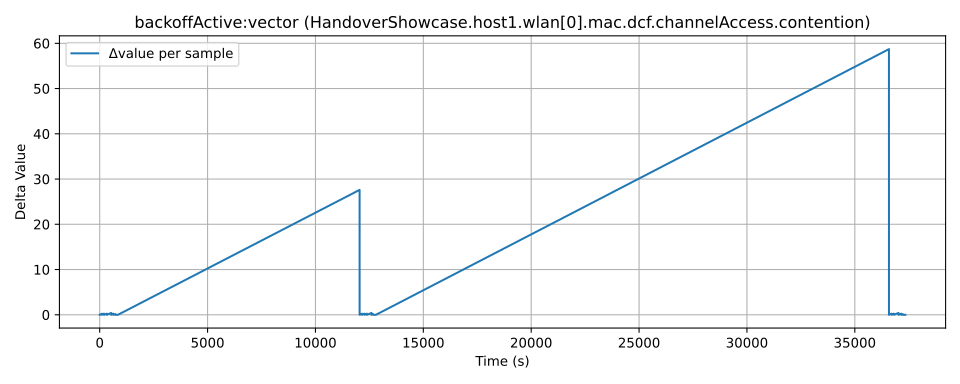

The file beside this chart, header and first rows:
time, value, module, metric
0.0, 0.0, HandoverShowcase.host1.wlan[0].mac.dcf.c…, backoffActive:vector
0.0, 0.0, HandoverShowcase.host1.wlan[0].mac.dcf.c…, backoffActive:vector
102.0, 0.2313, HandoverShowcase.host1.wlan[0].mac.dcf.c…, backoffActive:vector
103.0, 0.2313, HandoverShowcase.host1.wlan[0].mac.dcf.c…, backoffActive:vector
200.0, 0.4813, HandoverShowcase.host1.wlan[0].mac.dcf.c…, backoffActive:vector
201.0, 0.4813, HandoverShowcase.host1.wlan[0].mac.dcf.c…, backoffActive:vector
331.0, 0.7313, HandoverShowcase.host1.wlan[0].mac.dcf.c…, backoffActive:vector
332.0, 0.7313, HandoverShowcase.host1.wlan[0].mac.dcf.c…, backoffActive:vector
533.0, 1.131, HandoverShowcase.host1.wlan[0].mac.dcf.c…, backoffActive:vector
534.0, 1.131, HandoverShowcase.host1.wlan[0].mac.dcf.c…, backoffActive:vector
633.0, 1.381, HandoverShowcase.host1.wlan[0].mac.dcf.c…, backoffActive:vector
634.0, 1.381, HandoverShowcase.host1.wlan[0].mac.dcf.c…, backoffActive:vector
728.0, 1.531, HandoverShowcase.host1.wlan[0].mac.dcf.c…, backoffActive:vector
730.0, 1.531, HandoverShowcase.host1.wlan[0].mac.dcf.c…, backoffActive:vector
770.0, 1.532, HandoverShowcase.host1.wlan[0].mac.dcf.c…, backoffActive:vector
774.0, 1.532, HandoverShowcase.host1.wlan[0].mac.dcf.c…, backoffActive:vector
781.0, 1.532, HandoverShowcase.host1.wlan[0].mac.dcf.c…, backoffActive:vector
786.0, 1.532, HandoverShowcase.host1.wlan[0].mac.dcf.c…, backoffActive:vector
829.0, 1.533, HandoverShowcase.host1.wlan[0].mac.dcf.c…, backoffActive:vector
834.0, 1.533, HandoverShowcase.host1.wlan[0].mac.dcf.c…, backoffActive:vector
841.0, 1.533, HandoverShowcase.host1.wlan[0].mac.dcf.c…, backoffActive:vector
846.0, 1.533, HandoverShowcase.host1.wlan[0].mac.dcf.c…, backoffActive:vector
12046, 29.14, HandoverShowcase.host1.wlan[0].mac.dcf.c…, backoffActive:vector
12047, 29.14, HandoverShowcase.host1.wlan[0].mac.dcf.c…, backoffActive:vector
12155, 29.39, HandoverShowcase.host1.wlan[0].mac.dcf.c…, backoffActive:vector
12156, 29.39, HandoverShowcase.host1.wlan[0].mac.dcf.c…, backoffActive:vector
12273, 29.64, HandoverShowcase.host1.wlan[0].mac.dcf.c…, backoffActive:vector
12274, 29.64, HandoverShowcase.host1.wlan[0].mac.dcf.c…, backoffActive:vector
12384, 29.89, HandoverShowcase.host1.wlan[0].mac.dcf.c…, backoffActive:vector
12385, 29.89, HandoverShowcase.host1.wlan[0].mac.dcf.c…, backoffActive:vector
12600, 30.29, HandoverShowcase.host1.wlan[0].mac.dcf.c…, backoffActive:vector
12601, 30.29, HandoverShowcase.host1.wlan[0].mac.dcf.c…, backoffActive:vector
12672, 30.44, HandoverShowcase.host1.wlan[0].mac.dcf.c…, backoffActive:vector
12674, 30.44, HandoverShowcase.host1.wlan[0].mac.dcf.c…, backoffActive:vector
12728, 30.44, HandoverShowcase.host1.wlan[0].mac.dcf.c…, backoffActive:vector
12732, 30.44, HandoverShowcase.host1.wlan[0].mac.dcf.c…, backoffActive:vector
12739, 30.44, HandoverShowcase.host1.wlan[0].mac.dcf.c…, backoffActive:vector
12744, 30.44, HandoverShowcase.host1.wlan[0].mac.dcf.c…, backoffActive:vector
12787, 30.44, HandoverShowcase.host1.wlan[0].mac.dcf.c…, backoffActive:vector
12792, 30.44, HandoverShowcase.host1.wlan[0].mac.dcf.c…, backoffActive:vector
12799, 30.44, HandoverShowcase.host1.wlan[0].mac.dcf.c…, backoffActive:vector
12804, 30.44, HandoverShowcase.host1.wlan[0].mac.dcf.c…, backoffActive:vector
36582, 89.16, HandoverShowcase.host1.wlan[0].mac.dcf.c…, backoffActive:vector
36583, 89.16, HandoverShowcase.host1.wlan[0].mac.dcf.c…, backoffActive:vector
36707, 89.41, HandoverShowcase.host1.wlan[0].mac.dcf.c…, backoffActive:vector
36708, 89.41, HandoverShowcase.host1.wlan[0].mac.dcf.c…, backoffActive:vector
36811, 89.66, HandoverShowcase.host1.wlan[0].mac.dcf.c…, backoffActive:vector
36812, 89.66, HandoverShowcase.host1.wlan[0].mac.dcf.c…, backoffActive:vector
37025, 90.06, HandoverShowcase.host1.wlan[0].mac.dcf.c…, backoffActive:vector
37026, 90.06, HandoverShowcase.host1.wlan[0].mac.dcf.c…, backoffActive:vector
37152, 90.31, HandoverShowcase.host1.wlan[0].mac.dcf.c…, backoffActive:vector
37153, 90.31, HandoverShowcase.host1.wlan[0].mac.dcf.c…, backoffActive:vector
37223, 90.46, HandoverShowcase.host1.wlan[0].mac.dcf.c…, backoffActive:vector
37225, 90.46, HandoverShowcase.host1.wlan[0].mac.dcf.c…, backoffActive:vector
37265, 90.46, HandoverShowcase.host1.wlan[0].mac.dcf.c…, backoffActive:vector
37269, 90.46, HandoverShowcase.host1.wlan[0].mac.dcf.c…, backoffActive:vector
37276, 90.46, HandoverShowcase.host1.wlan[0].mac.dcf.c…, backoffActive:vector
37281, 90.46, HandoverShowcase.host1.wlan[0].mac.dcf.c…, backoffActive:vector
37324, 90.46, HandoverShowcase.host1.wlan[0].mac.dcf.c…, backoffActive:vector
37329, 90.46, HandoverShowcase.host1.wlan[0].mac.dcf.c…, backoffActive:vector
... 2 more rows
